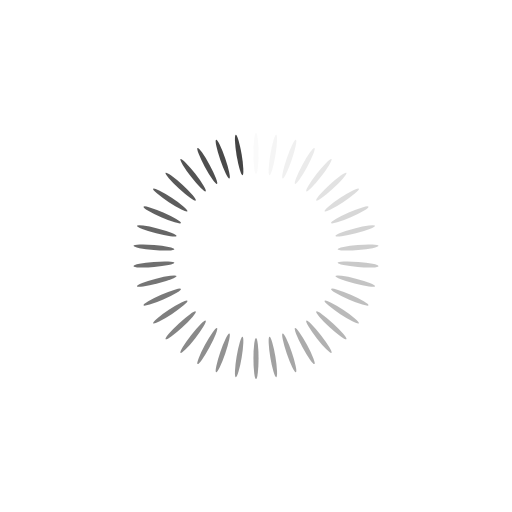
t = 0.00 s
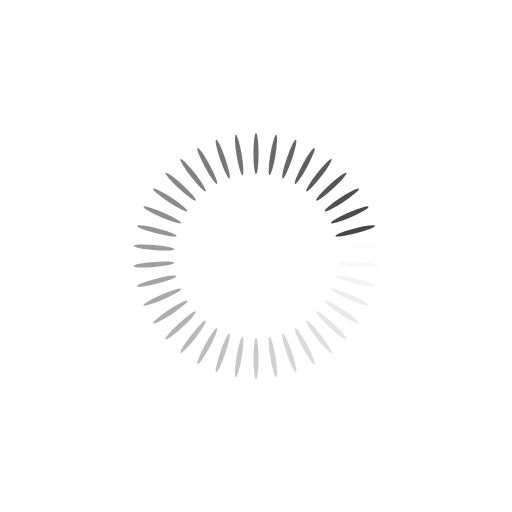
t = 0.13 s
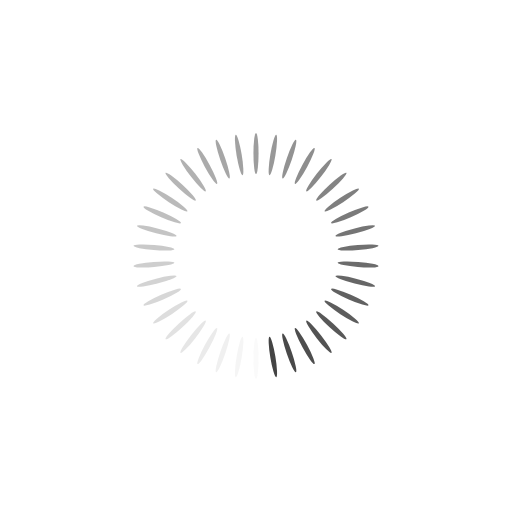
t = 0.25 s
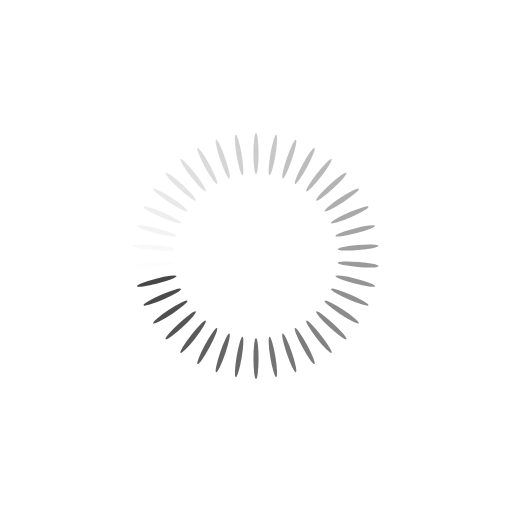
t = 0.38 s

The animated SVG that drew these frames (rendered in a browser with its animation timeline set to each time). Animation: 38 SMIL elements (animate=38); one cycle of 0.50 s, repeats indefinitely.

<?xml version="1.0" encoding="utf-8"?>
<svg xmlns="http://www.w3.org/2000/svg" xmlns:xlink="http://www.w3.org/1999/xlink" style="margin: auto; background: none; display: block; shape-rendering: auto; animation-play-state: running; animation-delay: 0s;" width="200px" height="200px" viewBox="0 0 100 100" preserveAspectRatio="xMidYMid">
<g transform="rotate(0 50 50)" style="animation-play-state: running; animation-delay: 0s;">
  <rect x="49.5" y="26" rx="0.5" ry="4" width="1" height="8" fill="#444444" style="animation-play-state: running; animation-delay: 0s;">
    <animate attributeName="opacity" values="1;0" keyTimes="0;1" dur="0.5s" begin="-0.4868421052631579s" repeatCount="indefinite" style="animation-play-state: running; animation-delay: 0s;"></animate>
  </rect>
</g><g transform="rotate(9.473684210526315 50 50)" style="animation-play-state: running; animation-delay: 0s;">
  <rect x="49.5" y="26" rx="0.5" ry="4" width="1" height="8" fill="#444444" style="animation-play-state: running; animation-delay: 0s;">
    <animate attributeName="opacity" values="1;0" keyTimes="0;1" dur="0.5s" begin="-0.47368421052631576s" repeatCount="indefinite" style="animation-play-state: running; animation-delay: 0s;"></animate>
  </rect>
</g><g transform="rotate(18.94736842105263 50 50)" style="animation-play-state: running; animation-delay: 0s;">
  <rect x="49.5" y="26" rx="0.5" ry="4" width="1" height="8" fill="#444444" style="animation-play-state: running; animation-delay: 0s;">
    <animate attributeName="opacity" values="1;0" keyTimes="0;1" dur="0.5s" begin="-0.4605263157894737s" repeatCount="indefinite" style="animation-play-state: running; animation-delay: 0s;"></animate>
  </rect>
</g><g transform="rotate(28.42105263157895 50 50)" style="animation-play-state: running; animation-delay: 0s;">
  <rect x="49.5" y="26" rx="0.5" ry="4" width="1" height="8" fill="#444444" style="animation-play-state: running; animation-delay: 0s;">
    <animate attributeName="opacity" values="1;0" keyTimes="0;1" dur="0.5s" begin="-0.4473684210526316s" repeatCount="indefinite" style="animation-play-state: running; animation-delay: 0s;"></animate>
  </rect>
</g><g transform="rotate(37.89473684210526 50 50)" style="animation-play-state: running; animation-delay: 0s;">
  <rect x="49.5" y="26" rx="0.5" ry="4" width="1" height="8" fill="#444444" style="animation-play-state: running; animation-delay: 0s;">
    <animate attributeName="opacity" values="1;0" keyTimes="0;1" dur="0.5s" begin="-0.4342105263157895s" repeatCount="indefinite" style="animation-play-state: running; animation-delay: 0s;"></animate>
  </rect>
</g><g transform="rotate(47.36842105263158 50 50)" style="animation-play-state: running; animation-delay: 0s;">
  <rect x="49.5" y="26" rx="0.5" ry="4" width="1" height="8" fill="#444444" style="animation-play-state: running; animation-delay: 0s;">
    <animate attributeName="opacity" values="1;0" keyTimes="0;1" dur="0.5s" begin="-0.42105263157894735s" repeatCount="indefinite" style="animation-play-state: running; animation-delay: 0s;"></animate>
  </rect>
</g><g transform="rotate(56.8421052631579 50 50)" style="animation-play-state: running; animation-delay: 0s;">
  <rect x="49.5" y="26" rx="0.5" ry="4" width="1" height="8" fill="#444444" style="animation-play-state: running; animation-delay: 0s;">
    <animate attributeName="opacity" values="1;0" keyTimes="0;1" dur="0.5s" begin="-0.40789473684210525s" repeatCount="indefinite" style="animation-play-state: running; animation-delay: 0s;"></animate>
  </rect>
</g><g transform="rotate(66.3157894736842 50 50)" style="animation-play-state: running; animation-delay: 0s;">
  <rect x="49.5" y="26" rx="0.5" ry="4" width="1" height="8" fill="#444444" style="animation-play-state: running; animation-delay: 0s;">
    <animate attributeName="opacity" values="1;0" keyTimes="0;1" dur="0.5s" begin="-0.39473684210526316s" repeatCount="indefinite" style="animation-play-state: running; animation-delay: 0s;"></animate>
  </rect>
</g><g transform="rotate(75.78947368421052 50 50)" style="animation-play-state: running; animation-delay: 0s;">
  <rect x="49.5" y="26" rx="0.5" ry="4" width="1" height="8" fill="#444444" style="animation-play-state: running; animation-delay: 0s;">
    <animate attributeName="opacity" values="1;0" keyTimes="0;1" dur="0.5s" begin="-0.3815789473684211s" repeatCount="indefinite" style="animation-play-state: running; animation-delay: 0s;"></animate>
  </rect>
</g><g transform="rotate(85.26315789473684 50 50)" style="animation-play-state: running; animation-delay: 0s;">
  <rect x="49.5" y="26" rx="0.5" ry="4" width="1" height="8" fill="#444444" style="animation-play-state: running; animation-delay: 0s;">
    <animate attributeName="opacity" values="1;0" keyTimes="0;1" dur="0.5s" begin="-0.3684210526315789s" repeatCount="indefinite" style="animation-play-state: running; animation-delay: 0s;"></animate>
  </rect>
</g><g transform="rotate(94.73684210526316 50 50)" style="animation-play-state: running; animation-delay: 0s;">
  <rect x="49.5" y="26" rx="0.5" ry="4" width="1" height="8" fill="#444444" style="animation-play-state: running; animation-delay: 0s;">
    <animate attributeName="opacity" values="1;0" keyTimes="0;1" dur="0.5s" begin="-0.35526315789473684s" repeatCount="indefinite" style="animation-play-state: running; animation-delay: 0s;"></animate>
  </rect>
</g><g transform="rotate(104.21052631578948 50 50)" style="animation-play-state: running; animation-delay: 0s;">
  <rect x="49.5" y="26" rx="0.5" ry="4" width="1" height="8" fill="#444444" style="animation-play-state: running; animation-delay: 0s;">
    <animate attributeName="opacity" values="1;0" keyTimes="0;1" dur="0.5s" begin="-0.34210526315789475s" repeatCount="indefinite" style="animation-play-state: running; animation-delay: 0s;"></animate>
  </rect>
</g><g transform="rotate(113.6842105263158 50 50)" style="animation-play-state: running; animation-delay: 0s;">
  <rect x="49.5" y="26" rx="0.5" ry="4" width="1" height="8" fill="#444444" style="animation-play-state: running; animation-delay: 0s;">
    <animate attributeName="opacity" values="1;0" keyTimes="0;1" dur="0.5s" begin="-0.32894736842105265s" repeatCount="indefinite" style="animation-play-state: running; animation-delay: 0s;"></animate>
  </rect>
</g><g transform="rotate(123.15789473684211 50 50)" style="animation-play-state: running; animation-delay: 0s;">
  <rect x="49.5" y="26" rx="0.5" ry="4" width="1" height="8" fill="#444444" style="animation-play-state: running; animation-delay: 0s;">
    <animate attributeName="opacity" values="1;0" keyTimes="0;1" dur="0.5s" begin="-0.3157894736842105s" repeatCount="indefinite" style="animation-play-state: running; animation-delay: 0s;"></animate>
  </rect>
</g><g transform="rotate(132.6315789473684 50 50)" style="animation-play-state: running; animation-delay: 0s;">
  <rect x="49.5" y="26" rx="0.5" ry="4" width="1" height="8" fill="#444444" style="animation-play-state: running; animation-delay: 0s;">
    <animate attributeName="opacity" values="1;0" keyTimes="0;1" dur="0.5s" begin="-0.3026315789473684s" repeatCount="indefinite" style="animation-play-state: running; animation-delay: 0s;"></animate>
  </rect>
</g><g transform="rotate(142.10526315789474 50 50)" style="animation-play-state: running; animation-delay: 0s;">
  <rect x="49.5" y="26" rx="0.5" ry="4" width="1" height="8" fill="#444444" style="animation-play-state: running; animation-delay: 0s;">
    <animate attributeName="opacity" values="1;0" keyTimes="0;1" dur="0.5s" begin="-0.2894736842105263s" repeatCount="indefinite" style="animation-play-state: running; animation-delay: 0s;"></animate>
  </rect>
</g><g transform="rotate(151.57894736842104 50 50)" style="animation-play-state: running; animation-delay: 0s;">
  <rect x="49.5" y="26" rx="0.5" ry="4" width="1" height="8" fill="#444444" style="animation-play-state: running; animation-delay: 0s;">
    <animate attributeName="opacity" values="1;0" keyTimes="0;1" dur="0.5s" begin="-0.27631578947368424s" repeatCount="indefinite" style="animation-play-state: running; animation-delay: 0s;"></animate>
  </rect>
</g><g transform="rotate(161.05263157894737 50 50)" style="animation-play-state: running; animation-delay: 0s;">
  <rect x="49.5" y="26" rx="0.5" ry="4" width="1" height="8" fill="#444444" style="animation-play-state: running; animation-delay: 0s;">
    <animate attributeName="opacity" values="1;0" keyTimes="0;1" dur="0.5s" begin="-0.2631578947368421s" repeatCount="indefinite" style="animation-play-state: running; animation-delay: 0s;"></animate>
  </rect>
</g><g transform="rotate(170.52631578947367 50 50)" style="animation-play-state: running; animation-delay: 0s;">
  <rect x="49.5" y="26" rx="0.5" ry="4" width="1" height="8" fill="#444444" style="animation-play-state: running; animation-delay: 0s;">
    <animate attributeName="opacity" values="1;0" keyTimes="0;1" dur="0.5s" begin="-0.25s" repeatCount="indefinite" style="animation-play-state: running; animation-delay: 0s;"></animate>
  </rect>
</g><g transform="rotate(180 50 50)" style="animation-play-state: running; animation-delay: 0s;">
  <rect x="49.5" y="26" rx="0.5" ry="4" width="1" height="8" fill="#444444" style="animation-play-state: running; animation-delay: 0s;">
    <animate attributeName="opacity" values="1;0" keyTimes="0;1" dur="0.5s" begin="-0.23684210526315788s" repeatCount="indefinite" style="animation-play-state: running; animation-delay: 0s;"></animate>
  </rect>
</g><g transform="rotate(189.47368421052633 50 50)" style="animation-play-state: running; animation-delay: 0s;">
  <rect x="49.5" y="26" rx="0.5" ry="4" width="1" height="8" fill="#444444" style="animation-play-state: running; animation-delay: 0s;">
    <animate attributeName="opacity" values="1;0" keyTimes="0;1" dur="0.5s" begin="-0.2236842105263158s" repeatCount="indefinite" style="animation-play-state: running; animation-delay: 0s;"></animate>
  </rect>
</g><g transform="rotate(198.94736842105263 50 50)" style="animation-play-state: running; animation-delay: 0s;">
  <rect x="49.5" y="26" rx="0.5" ry="4" width="1" height="8" fill="#444444" style="animation-play-state: running; animation-delay: 0s;">
    <animate attributeName="opacity" values="1;0" keyTimes="0;1" dur="0.5s" begin="-0.21052631578947367s" repeatCount="indefinite" style="animation-play-state: running; animation-delay: 0s;"></animate>
  </rect>
</g><g transform="rotate(208.42105263157896 50 50)" style="animation-play-state: running; animation-delay: 0s;">
  <rect x="49.5" y="26" rx="0.5" ry="4" width="1" height="8" fill="#444444" style="animation-play-state: running; animation-delay: 0s;">
    <animate attributeName="opacity" values="1;0" keyTimes="0;1" dur="0.5s" begin="-0.19736842105263158s" repeatCount="indefinite" style="animation-play-state: running; animation-delay: 0s;"></animate>
  </rect>
</g><g transform="rotate(217.89473684210526 50 50)" style="animation-play-state: running; animation-delay: 0s;">
  <rect x="49.5" y="26" rx="0.5" ry="4" width="1" height="8" fill="#444444" style="animation-play-state: running; animation-delay: 0s;">
    <animate attributeName="opacity" values="1;0" keyTimes="0;1" dur="0.5s" begin="-0.18421052631578946s" repeatCount="indefinite" style="animation-play-state: running; animation-delay: 0s;"></animate>
  </rect>
</g><g transform="rotate(227.3684210526316 50 50)" style="animation-play-state: running; animation-delay: 0s;">
  <rect x="49.5" y="26" rx="0.5" ry="4" width="1" height="8" fill="#444444" style="animation-play-state: running; animation-delay: 0s;">
    <animate attributeName="opacity" values="1;0" keyTimes="0;1" dur="0.5s" begin="-0.17105263157894737s" repeatCount="indefinite" style="animation-play-state: running; animation-delay: 0s;"></animate>
  </rect>
</g><g transform="rotate(236.8421052631579 50 50)" style="animation-play-state: running; animation-delay: 0s;">
  <rect x="49.5" y="26" rx="0.5" ry="4" width="1" height="8" fill="#444444" style="animation-play-state: running; animation-delay: 0s;">
    <animate attributeName="opacity" values="1;0" keyTimes="0;1" dur="0.5s" begin="-0.15789473684210525s" repeatCount="indefinite" style="animation-play-state: running; animation-delay: 0s;"></animate>
  </rect>
</g><g transform="rotate(246.31578947368422 50 50)" style="animation-play-state: running; animation-delay: 0s;">
  <rect x="49.5" y="26" rx="0.5" ry="4" width="1" height="8" fill="#444444" style="animation-play-state: running; animation-delay: 0s;">
    <animate attributeName="opacity" values="1;0" keyTimes="0;1" dur="0.5s" begin="-0.14473684210526316s" repeatCount="indefinite" style="animation-play-state: running; animation-delay: 0s;"></animate>
  </rect>
</g><g transform="rotate(255.78947368421052 50 50)" style="animation-play-state: running; animation-delay: 0s;">
  <rect x="49.5" y="26" rx="0.5" ry="4" width="1" height="8" fill="#444444" style="animation-play-state: running; animation-delay: 0s;">
    <animate attributeName="opacity" values="1;0" keyTimes="0;1" dur="0.5s" begin="-0.13157894736842105s" repeatCount="indefinite" style="animation-play-state: running; animation-delay: 0s;"></animate>
  </rect>
</g><g transform="rotate(265.2631578947368 50 50)" style="animation-play-state: running; animation-delay: 0s;">
  <rect x="49.5" y="26" rx="0.5" ry="4" width="1" height="8" fill="#444444" style="animation-play-state: running; animation-delay: 0s;">
    <animate attributeName="opacity" values="1;0" keyTimes="0;1" dur="0.5s" begin="-0.11842105263157894s" repeatCount="indefinite" style="animation-play-state: running; animation-delay: 0s;"></animate>
  </rect>
</g><g transform="rotate(274.7368421052632 50 50)" style="animation-play-state: running; animation-delay: 0s;">
  <rect x="49.5" y="26" rx="0.5" ry="4" width="1" height="8" fill="#444444" style="animation-play-state: running; animation-delay: 0s;">
    <animate attributeName="opacity" values="1;0" keyTimes="0;1" dur="0.5s" begin="-0.10526315789473684s" repeatCount="indefinite" style="animation-play-state: running; animation-delay: 0s;"></animate>
  </rect>
</g><g transform="rotate(284.2105263157895 50 50)" style="animation-play-state: running; animation-delay: 0s;">
  <rect x="49.5" y="26" rx="0.5" ry="4" width="1" height="8" fill="#444444" style="animation-play-state: running; animation-delay: 0s;">
    <animate attributeName="opacity" values="1;0" keyTimes="0;1" dur="0.5s" begin="-0.09210526315789473s" repeatCount="indefinite" style="animation-play-state: running; animation-delay: 0s;"></animate>
  </rect>
</g><g transform="rotate(293.6842105263158 50 50)" style="animation-play-state: running; animation-delay: 0s;">
  <rect x="49.5" y="26" rx="0.5" ry="4" width="1" height="8" fill="#444444" style="animation-play-state: running; animation-delay: 0s;">
    <animate attributeName="opacity" values="1;0" keyTimes="0;1" dur="0.5s" begin="-0.07894736842105263s" repeatCount="indefinite" style="animation-play-state: running; animation-delay: 0s;"></animate>
  </rect>
</g><g transform="rotate(303.1578947368421 50 50)" style="animation-play-state: running; animation-delay: 0s;">
  <rect x="49.5" y="26" rx="0.5" ry="4" width="1" height="8" fill="#444444" style="animation-play-state: running; animation-delay: 0s;">
    <animate attributeName="opacity" values="1;0" keyTimes="0;1" dur="0.5s" begin="-0.06578947368421052s" repeatCount="indefinite" style="animation-play-state: running; animation-delay: 0s;"></animate>
  </rect>
</g><g transform="rotate(312.63157894736844 50 50)" style="animation-play-state: running; animation-delay: 0s;">
  <rect x="49.5" y="26" rx="0.5" ry="4" width="1" height="8" fill="#444444" style="animation-play-state: running; animation-delay: 0s;">
    <animate attributeName="opacity" values="1;0" keyTimes="0;1" dur="0.5s" begin="-0.05263157894736842s" repeatCount="indefinite" style="animation-play-state: running; animation-delay: 0s;"></animate>
  </rect>
</g><g transform="rotate(322.10526315789474 50 50)" style="animation-play-state: running; animation-delay: 0s;">
  <rect x="49.5" y="26" rx="0.5" ry="4" width="1" height="8" fill="#444444" style="animation-play-state: running; animation-delay: 0s;">
    <animate attributeName="opacity" values="1;0" keyTimes="0;1" dur="0.5s" begin="-0.039473684210526314s" repeatCount="indefinite" style="animation-play-state: running; animation-delay: 0s;"></animate>
  </rect>
</g><g transform="rotate(331.57894736842104 50 50)" style="animation-play-state: running; animation-delay: 0s;">
  <rect x="49.5" y="26" rx="0.5" ry="4" width="1" height="8" fill="#444444" style="animation-play-state: running; animation-delay: 0s;">
    <animate attributeName="opacity" values="1;0" keyTimes="0;1" dur="0.5s" begin="-0.02631578947368421s" repeatCount="indefinite" style="animation-play-state: running; animation-delay: 0s;"></animate>
  </rect>
</g><g transform="rotate(341.05263157894734 50 50)" style="animation-play-state: running; animation-delay: 0s;">
  <rect x="49.5" y="26" rx="0.5" ry="4" width="1" height="8" fill="#444444" style="animation-play-state: running; animation-delay: 0s;">
    <animate attributeName="opacity" values="1;0" keyTimes="0;1" dur="0.5s" begin="-0.013157894736842105s" repeatCount="indefinite" style="animation-play-state: running; animation-delay: 0s;"></animate>
  </rect>
</g><g transform="rotate(350.5263157894737 50 50)" style="animation-play-state: running; animation-delay: 0s;">
  <rect x="49.5" y="26" rx="0.5" ry="4" width="1" height="8" fill="#444444" style="animation-play-state: running; animation-delay: 0s;">
    <animate attributeName="opacity" values="1;0" keyTimes="0;1" dur="0.5s" begin="0s" repeatCount="indefinite" style="animation-play-state: running; animation-delay: 0s;"></animate>
  </rect>
</g>
<!-- [ldio] generated by https://loading.io/ --></svg>